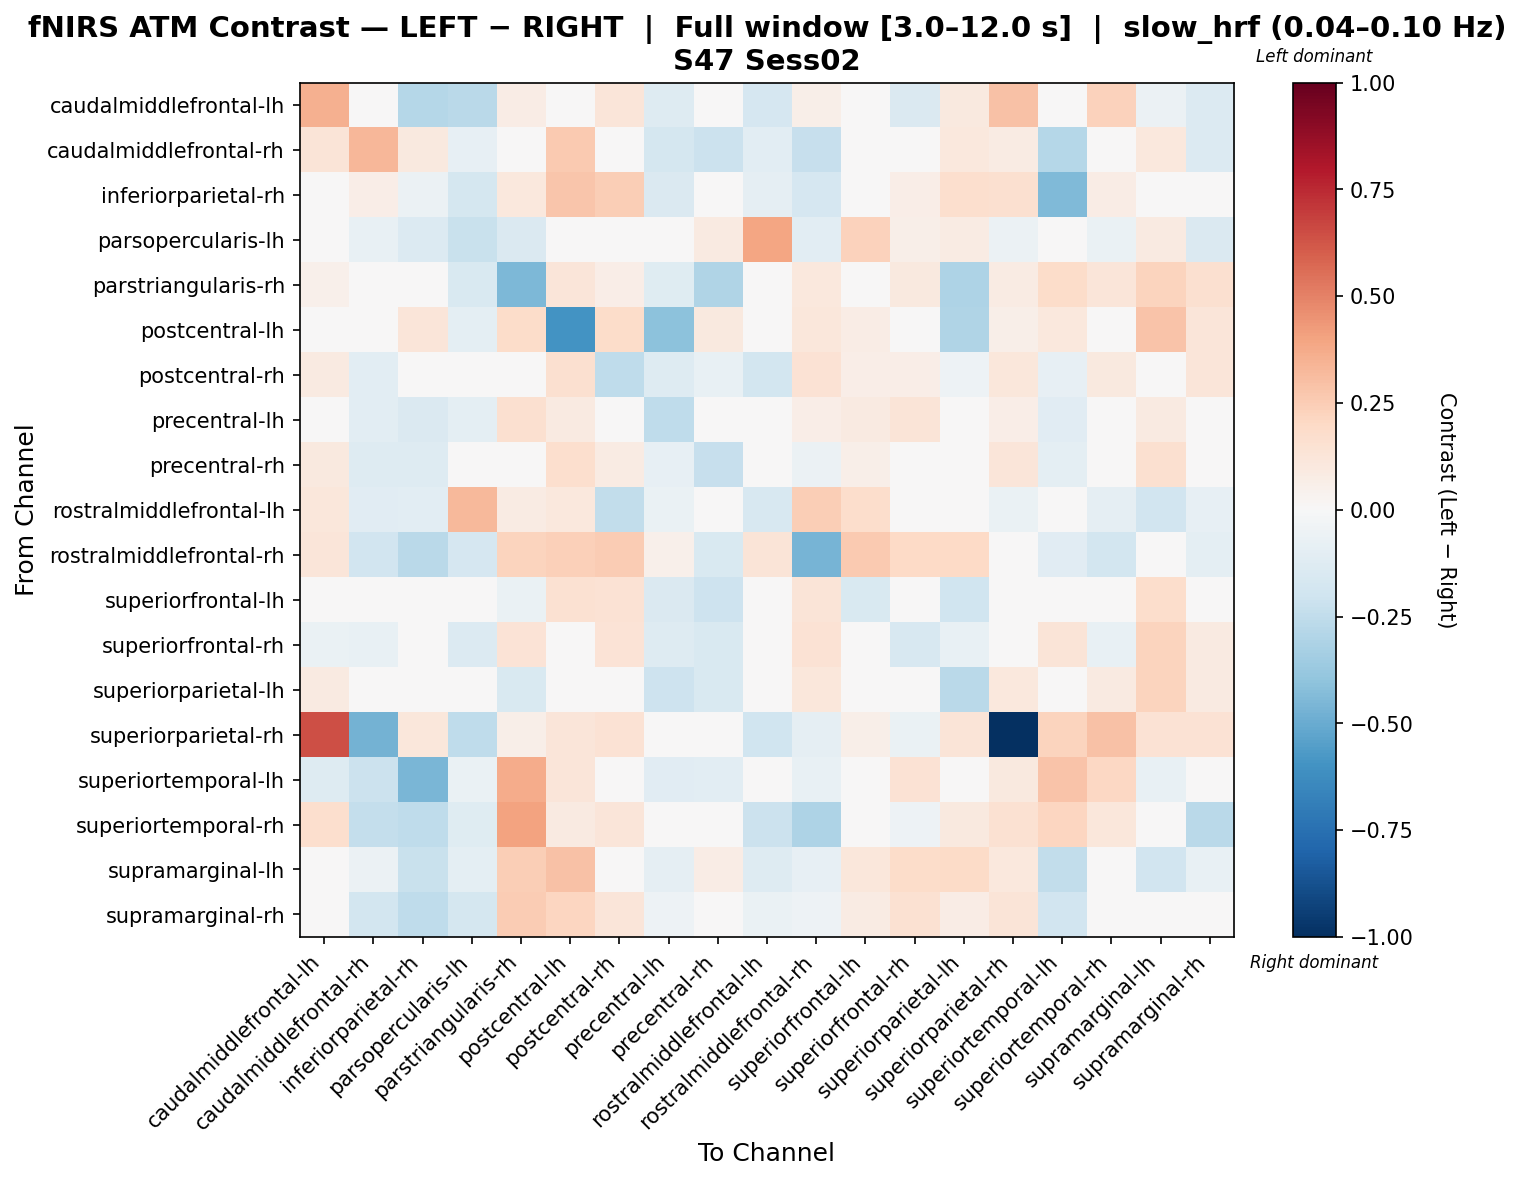

The table this chart was drawn from, first rows:
, caudalmiddlefrontal-lh, caudalmiddlefrontal-rh, inferiorparietal-rh, parsopercularis-lh, parstriangularis-rh, postcentral-lh, postcentral-rh, precentral-lh, precentral-rh, rostralmiddlefrontal-lh, rostralmiddlefrontal-rh, superiorfrontal-lh, superiorfrontal-rh, superiorparietal-lh, superiorparietal-rh, superiortemporal-lh, superiortemporal-rh, supramarginal-lh, supramarginal-rh
caudalmiddlefrontal-lh, 0.3538, -0.03341, -0.2874, -0.2699, 0.07033, 0.005185, 0.1222, -0.1286, 0.0304, -0.1646, 0.06147, -0.04463, -0.1458, 0.09879, 0.295, 0.008809, 0.2266, -0.05846, -0.14
caudalmiddlefrontal-rh, 0.1308, 0.3321, 0.09973, -0.07944, 0.0185, 0.2621, 0.04792, -0.1789, -0.2114, -0.1079, -0.2342, 0.0185, -0.01723, 0.109, 0.08237, -0.2882, 0.04855, 0.1038, -0.1361
inferiorparietal-rh, -0.02638, 0.06756, -0.05594, -0.1733, 0.1041, 0.2797, 0.2445, -0.1442, -0.04298, -0.09149, -0.1703, 0.01505, 0.06513, 0.1666, 0.1571, -0.4446, 0.07059, 0.01264, -0.03385
parsopercularis-lh, 0.042, -0.0756, -0.1396, -0.2244, -0.1444, 0.03585, -0.003967, -0.0276, 0.08799, 0.3917, -0.1042, 0.2332, 0.05794, 0.08419, -0.05868, -0.03963, -0.06529, 0.09188, -0.1414
parstriangularis-rh, 0.05275, 0.0, 0.03827, -0.156, -0.4462, 0.1202, 0.06389, -0.1179, -0.298, 0.03017, 0.1078, 0.04872, 0.09979, -0.3123, 0.08001, 0.1852, 0.1248, 0.2189, 0.1599
postcentral-lh, -0.02525, 0.04569, 0.1181, -0.09602, 0.1828, -0.5986, 0.1822, -0.4106, 0.09711, 0.03786, 0.1135, 0.07048, -0.0362, -0.2973, 0.0568, 0.1089, 0.03825, 0.2874, 0.1248
postcentral-rh, 0.08983, -0.1092, 0.004447, -0.03557, 0.03548, 0.1613, -0.2557, -0.1291, -0.07195, -0.1833, 0.1478, 0.06819, 0.06853, -0.05314, 0.1097, -0.079, 0.09595, 0.01105, 0.1247
precentral-lh, -0.02918, -0.1083, -0.1484, -0.09448, 0.1581, 0.08716, 0.04557, -0.2553, -0.0109, -0.004841, 0.06939, 0.09076, 0.1283, -0.01851, 0.06685, -0.1162, 0.04567, 0.09279, 0.001414
precentral-rh, 0.09417, -0.1312, -0.1304, 0.03416, -0.03846, 0.1696, 0.08106, -0.08425, -0.2336, 0.02298, -0.055, 0.05574, 0.04141, -0.03201, 0.1188, -0.09402, 0.02936, 0.1627, -0.01099
rostralmiddlefrontal-lh, 0.1155, -0.1096, -0.1031, 0.3208, 0.08296, 0.1019, -0.2471, -0.06906, 0.02524, -0.1597, 0.2424, 0.1726, 0.03007, 0.03076, -0.0633, -0.0008439, -0.09023, -0.1938, -0.08556
rostralmiddlefrontal-rh, 0.124, -0.1947, -0.2693, -0.1668, 0.2203, 0.2382, 0.2542, 0.05406, -0.1532, 0.127, -0.4634, 0.2616, 0.2024, 0.2028, -0.03577, -0.1131, -0.1798, -0.01457, -0.09391
superiorfrontal-lh, 0.01223, 0.006829, -0.03007, -0.007489, -0.06738, 0.1537, 0.142, -0.1453, -0.2067, 0.02009, 0.1305, -0.1533, 0.04224, -0.1953, 0.04257, 0.02649, 0.02365, 0.1771, 0.02809
superiorfrontal-rh, -0.06936, -0.07316, 0.02717, -0.1337, 0.1381, 0.04429, 0.1379, -0.129, -0.1486, -0.04188, 0.1447, 0.01395, -0.1618, -0.07668, -0.04416, 0.129, -0.07316, 0.2234, 0.09291
superiorparietal-lh, 0.09329, -0.04242, 0.01839, 0.02202, -0.1493, 0.03101, 0.0128, -0.2056, -0.1534, -0.004432, 0.1121, 0.01458, 0.01923, -0.2702, 0.1035, 0.002069, 0.08872, 0.2206, 0.08694
superiorparietal-rh, 0.6442, -0.4728, 0.1131, -0.2538, 0.05672, 0.1188, 0.1471, 0.01147, 0.0004586, -0.203, -0.0902, 0.06222, -0.06757, 0.1301, -1.0, 0.2203, 0.2944, 0.1471, 0.1416
superiortemporal-lh, -0.125, -0.2164, -0.4542, -0.06472, 0.3676, 0.124, -0.0409, -0.1151, -0.1073, 0.01861, -0.07787, 0.0114, 0.1459, 0.01009, 0.0963, 0.2858, 0.2062, -0.07152, 0.007257
superiortemporal-rh, 0.168, -0.2408, -0.2547, -0.119, 0.4036, 0.08942, 0.121, 0.04734, -0.009232, -0.2161, -0.311, 0.03682, -0.05423, 0.09994, 0.1502, 0.2138, 0.1152, 0.03127, -0.2715
supramarginal-lh, -0.03591, -0.06139, -0.2197, -0.09628, 0.2471, 0.2944, -0.01986, -0.09353, 0.07527, -0.1326, -0.07962, 0.114, 0.1806, 0.195, 0.1083, -0.2452, 0.03748, -0.1901, -0.07808
supramarginal-rh, -0.02542, -0.182, -0.2523, -0.1792, 0.254, 0.2153, 0.1183, -0.05357, -0.02821, -0.06486, -0.05257, 0.07871, 0.1515, 0.07157, 0.1314, -0.1914, 0.02533, 0.0123, -0.02898
